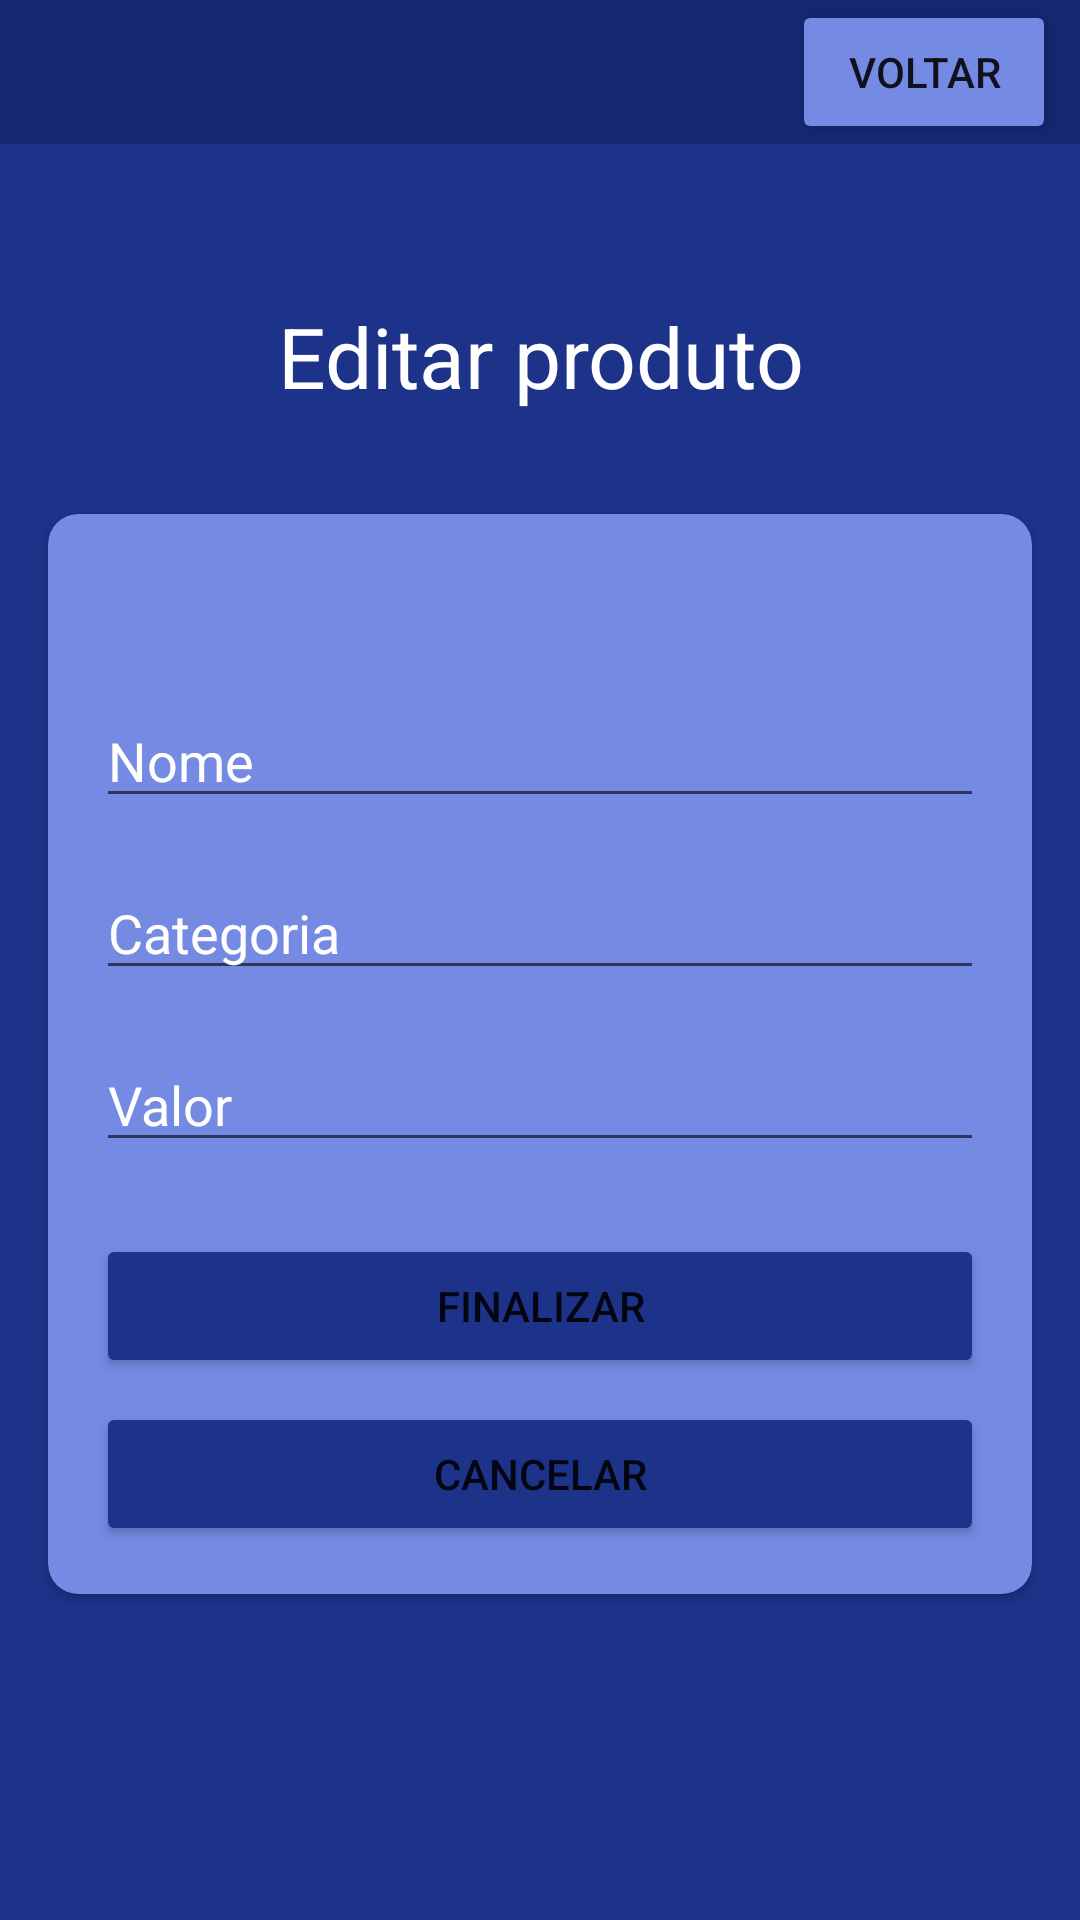

Layout XML and referenced resources for this Android screen:
<!-- AndroidManifest.xml: application theme Theme.Opedarkgroup -->
<!-- res/layout/activity_adiciona_altera_produto.xml -->
<?xml version="1.0" encoding="utf-8"?>
<androidx.constraintlayout.widget.ConstraintLayout xmlns:android="http://schemas.android.com/apk/res/android"
    xmlns:app="http://schemas.android.com/apk/res-auto"
    xmlns:tools="http://schemas.android.com/tools"
    android:layout_width="match_parent"
    android:layout_height="match_parent"
    android:background="@color/blue_dark"
    tools:context=".features.admin.produtos.view.AdicionaAlteraProdutoActivity">

    <androidx.constraintlayout.widget.ConstraintLayout
        android:id="@+id/constraintLayout"
        android:layout_width="match_parent"
        android:layout_height="wrap_content"
        android:background="@color/blue_extra_dark"
        app:layout_constraintEnd_toEndOf="parent"
        app:layout_constraintHorizontal_bias="0.0"
        app:layout_constraintStart_toStartOf="parent"
        app:layout_constraintTop_toTopOf="parent">

        <Button
            android:id="@+id/btnVoltarConfigProdutos"
            android:layout_width="wrap_content"
            android:layout_height="wrap_content"
            android:layout_marginEnd="8dp"
            android:backgroundTint="@color/blue"
            android:text="Voltar"
            app:layout_constraintBottom_toBottomOf="parent"
            app:layout_constraintEnd_toEndOf="parent"
            app:layout_constraintTop_toTopOf="parent" />

    </androidx.constraintlayout.widget.ConstraintLayout>


    <TextView
        android:id="@+id/textViewCategoriaTitulo"
        android:layout_width="match_parent"
        android:layout_height="wrap_content"
        android:layout_marginHorizontal="30dp"
        android:layout_marginTop="52dp"
        android:gravity="center"
        android:text="Editar produto"
        android:textColor="@color/white"
        android:textSize="28sp"
        app:layout_constraintEnd_toEndOf="parent"
        app:layout_constraintStart_toStartOf="parent"
        app:layout_constraintTop_toBottomOf="@id/constraintLayout" />

    <androidx.cardview.widget.CardView
        android:layout_width="match_parent"
        android:layout_height="wrap_content"
        android:layout_marginTop="34dp"
        app:cardCornerRadius="10dp"
        android:layout_marginHorizontal="16dp"
        android:backgroundTint="@color/blue"
        app:layout_constraintEnd_toEndOf="parent"
        app:layout_constraintStart_toStartOf="parent"
        app:layout_constraintTop_toBottomOf="@+id/textViewCategoriaTitulo">

        <androidx.constraintlayout.widget.ConstraintLayout
            android:layout_width="match_parent"
            android:layout_height="match_parent">

            <EditText
                android:id="@+id/editNomeProduto"
                android:layout_width="match_parent"
                android:layout_height="wrap_content"
                android:layout_marginHorizontal="16dp"
                android:layout_marginTop="60dp"
                android:hint="Nome"
                android:textColorHint="@color/white"
                app:layout_constraintEnd_toEndOf="parent"
                app:layout_constraintHorizontal_bias="0.0"
                app:layout_constraintStart_toStartOf="parent"
                app:layout_constraintTop_toTopOf="parent" />

            <EditText
                android:id="@+id/editTextCategoriaProduto"
                android:layout_width="match_parent"
                android:layout_height="wrap_content"
                android:layout_marginHorizontal="16dp"
                android:layout_marginTop="16dp"
                android:hint="Categoria"
                android:textColorHint="@color/white"
                app:layout_constraintEnd_toEndOf="parent"
                app:layout_constraintStart_toStartOf="parent"
                app:layout_constraintTop_toBottomOf="@+id/editNomeProduto" />

            <EditText
                android:id="@+id/editTextValorProduto"
                android:layout_width="match_parent"
                android:layout_height="wrap_content"
                android:layout_marginHorizontal="16dp"
                android:layout_marginTop="16dp"
                android:hint="Valor"
                android:textColorHint="@color/white"
                app:layout_constraintEnd_toEndOf="parent"
                app:layout_constraintStart_toStartOf="parent"
                app:layout_constraintTop_toBottomOf="@+id/editTextCategoriaProduto" />

            <Button
                android:id="@+id/btnFinalizar"
                android:layout_width="match_parent"
                android:layout_height="wrap_content"
                android:backgroundTint="@color/blue_dark"
                android:layout_marginHorizontal="16dp"
                android:layout_marginTop="24dp"
                android:text="Finalizar"
                app:layout_constraintEnd_toEndOf="parent"
                app:layout_constraintStart_toStartOf="parent"
                app:layout_constraintTop_toBottomOf="@+id/editTextValorProduto" />

            <Button
                android:id="@+id/btnCancelar"
                android:layout_width="match_parent"
                android:layout_height="wrap_content"
                android:layout_marginHorizontal="16dp"
                android:layout_marginTop="8dp"
                android:layout_marginBottom="16dp"
                android:backgroundTint="@color/blue_dark"
                android:text="Cancelar"
                app:layout_constraintBottom_toBottomOf="parent"
                app:layout_constraintEnd_toEndOf="parent"
                app:layout_constraintStart_toStartOf="parent"
                app:layout_constraintTop_toBottomOf="@+id/btnFinalizar" />

        </androidx.constraintlayout.widget.ConstraintLayout>
    </androidx.cardview.widget.CardView>
</androidx.constraintlayout.widget.ConstraintLayout>
<!-- resources referenced by this layout -->
<resources>
  <color name="blue">#748AE3</color>
  <color name="blue_dark">#1D338A</color>
  <color name="blue_extra_dark">#142770</color>
  <color name="white">#FFFFFFFF</color>
  <style name="Theme.Opedarkgroup" parent="Theme.MaterialComponents.DayNight.DarkActionBar">
          
          <item name="colorPrimary">@color/blue_dark</item>
          <item name="colorPrimaryVariant">@color/purple_700</item>
          <item name="colorOnPrimary">@color/white</item>
          
          <item name="colorSecondary">@color/teal_200</item>
          <item name="colorSecondaryVariant">@color/teal_700</item>
          <item name="colorOnSecondary">@color/black</item>
          
          <item name="android:statusBarColor" tools:targetApi="l">?attr/colorPrimaryVariant</item>
          
      </style>
  <color name="purple_700">#FF3700B3</color>
  <color name="teal_200">#FF03DAC5</color>
  <color name="teal_700">#FF018786</color>
  <color name="black">#FF000000</color>
</resources>
